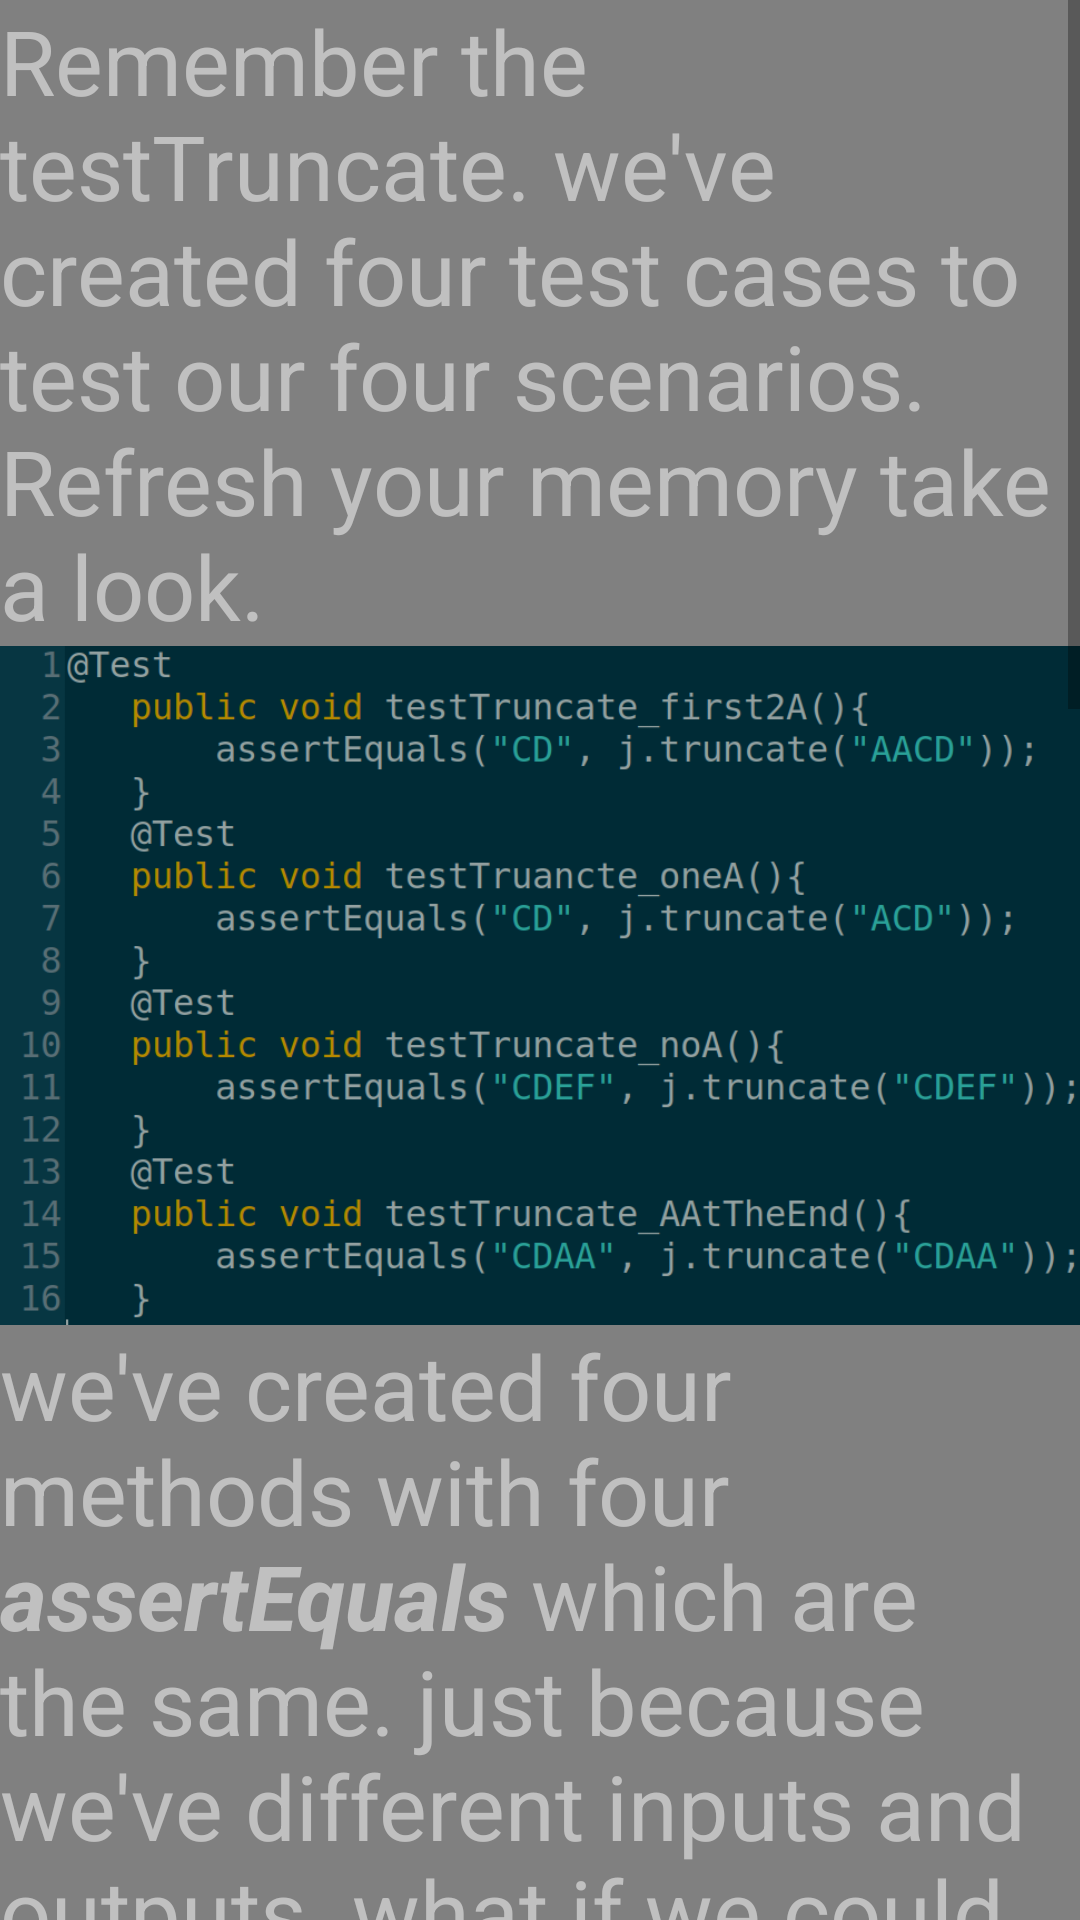

The Android layout XML behind this screen, and the referenced resources:
<!-- AndroidManifest.xml: application theme AppTheme -->
<!-- res/layout/parametrized_test_frag.xml -->
<?xml version="1.0" encoding="utf-8"?>
<ScrollView xmlns:android="http://schemas.android.com/apk/res/android"
    android:orientation="vertical"
    android:background="#808080"
    android:layout_width="match_parent"
    android:layout_height="match_parent">

    <LinearLayout
        android:layout_width="match_parent"
        android:layout_height="wrap_content"
        android:orientation="vertical">

        <TextView
            android:layout_width="match_parent"
            android:layout_height="wrap_content"
            android:textColor="#C0C0C0"
            android:textSize="30sp"
            android:text="@string/para_one"/>

        <ImageView
            android:layout_width="match_parent"
            android:layout_height="wrap_content"
            android:adjustViewBounds="true"
            android:src="@mipmap/para_first"/>

        <TextView
            android:layout_width="match_parent"
            android:layout_height="wrap_content"
            android:textColor="#C0C0C0"
            android:textSize="30sp"
            android:text="@string/para_second"/>

        <View
            android:layout_width="match_parent"
            android:layout_height="1dp"
            android:background="@android:color/darker_gray"/>

        <TextView
            android:layout_width="match_parent"
            android:layout_height="wrap_content"
            android:textColor="#C0C0C0"
            android:textSize="30sp"
            android:text="@string/para_third"/>

        <ImageView
            android:layout_width="match_parent"
            android:layout_height="wrap_content"
            android:adjustViewBounds="true"
            android:src="@mipmap/para_last"/>

        <View
            android:layout_width="match_parent"
            android:layout_height="1dp"
            android:background="@android:color/darker_gray"/>

        <Button
            android:layout_width="wrap_content"
            android:layout_height="wrap_content"
            android:background="#808080"
            android:id="@+id/parametrizedVideo"
            android:textSize="30sp"
            android:layout_gravity="center"
            android:text="@string/watch_arabic_video_tutorial"/>

    </LinearLayout>

</ScrollView>
<!-- resources referenced by this layout -->
<resources>
  <!-- mipmap para_first: png bitmap (mipmap-xxxhdpi, 92176 bytes) -->
  <!-- mipmap para_last: png bitmap (mipmap-xhdpi, 131101 bytes) -->
  <string name="para_one">Remember the testTruncate. we\'ve created four
      test cases to test our four scenarios.\nRefresh your memory take a look.</string>
  <string name="para_second">we\'ve created four methods with four
      <b><i>assertEquals</i></b> which are the same. just because we\'ve
      different inputs and outputs. what if we could have put all this data
      in an array and just compare them. with parametrized tests we can. but with
      some rules.</string>
  <string name="para_third"><b><i>Rule no.1:</i></b>
      add the following annotation before class <b><i>@RunWith(Parameterized.class)</i></b>.
      \n<b><i> Rule no.2:</i></b> the method which holds the parameters must be
      static and with <b><i>@Parameters</i></b> annotation.\n
      <b><i>Rule no.3:</i></b> create the constructor to differ between the
      actual and the expected strings.\nTake a look at the full code.</string>
  <string name="watch_arabic_video_tutorial">Watch Arabic video tutorial</string>
  <style name="AppTheme" parent="Theme.AppCompat.Light.DarkActionBar">
          
          <item name="colorPrimary">@color/colorPrimary</item>
          <item name="colorPrimaryDark">@color/colorPrimaryDark</item>
          <item name="android:itemBackground">@color/colorPrimaryDark</item>
          <item name="android:textColor">#C0C0C0</item>
          <item name="actionBarTheme">@color/colorPrimaryDark</item>
          <item name="android:dropDownListViewStyle">@style/popup</item>
      </style>
  <style name="popup" parent="Widget.AppCompat.ListView.DropDown">
      <item name="android:divider">@color/colorPrimary</item>
      <item name="android:dividerHeight">1dp</item>
      <item name="android:itemBackground">@android:color/white</item>
      </style>
  <!-- not gathered from this repository: default colours our renderer supplied (Android Studio template values) -->
  <color name="colorPrimary">#FF6200EE</color>
  <color name="colorPrimaryDark">#FF3700B3</color>
</resources>
